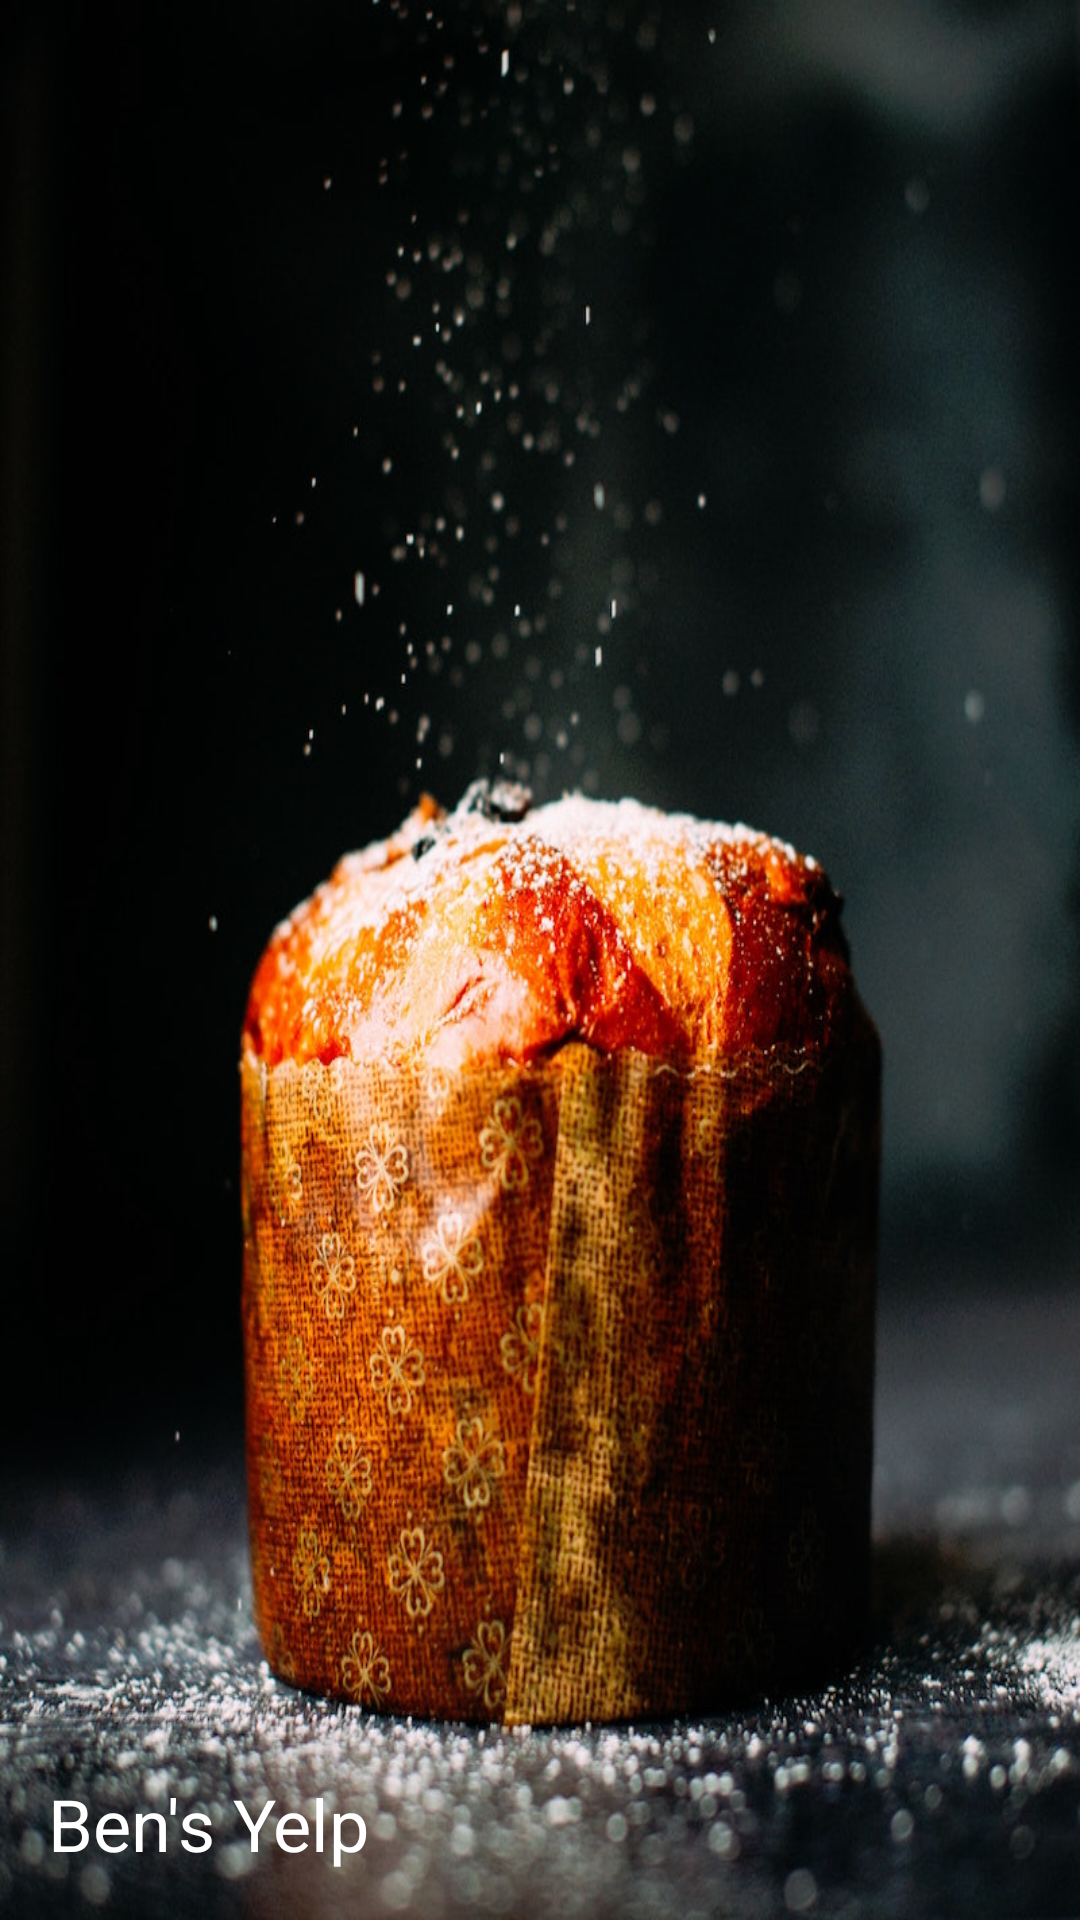

Produce the Android XML layout that renders to this screen, including the resource entries it uses.
<!-- AndroidManifest.xml: application theme AppTheme -->
<!-- res/layout/nav_header.xml -->
<LinearLayout xmlns:android="http://schemas.android.com/apk/res/android"
    android:layout_width="match_parent"
    android:layout_height="192dp"
    android:background="@drawable/background"
    android:padding="16dp"
    android:theme="@style/ThemeOverlay.AppCompat.Dark"
    android:orientation="vertical"
    android:gravity="bottom">

    <TextView
        android:layout_width="match_parent"
        android:layout_height="wrap_content"
        android:text="Ben's Yelp"
        android:textSize="24sp"
        android:textStyle="normal"
        android:textColor="@android:color/white"
        android:textAppearance="@style/TextAppearance.AppCompat.Body1"/>

</LinearLayout>
<!-- resources referenced by this layout -->
<resources>
  <!-- drawable background: jpg bitmap (drawable, 178273 bytes) -->
  <style name="AppTheme" parent="Theme.AppCompat.Light.DarkActionBar">
          <item name="colorPrimary">@color/colorPrimary</item>
          <item name="colorPrimaryDark">@color/colorPrimaryDark</item>
          <item name="colorAccent">@color/colorAccent</item>
      </style>
  <color name="colorPrimary">#00BCD4</color>
  <color name="colorPrimaryDark">#0097A7</color>
  <color name="colorAccent">#ffc107</color>
</resources>
